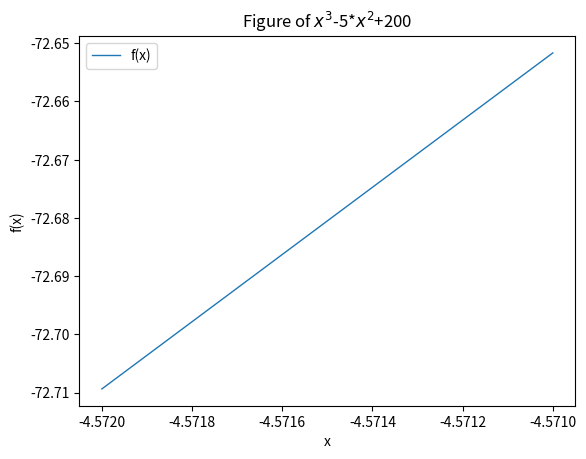

Reproduce this figure in Python.
import matplotlib.pyplot as plt
import numpy as np


def f(x):
    # function
    return x**3-5*x

sequence = [-4.5718, -4.5716, -4.5714, -4.5712, -4.571]
for i in sequence:
    print(i, " ", f(i))
# 顯示Ｘ座標標題
plt.xlabel("x")
# 顯示Ｙ座標標題
plt.ylabel("f(x)")
# 顯示圖表標題
plt.title("Figure of $x^{3}$-5*$x^{2}$+200")
# plot fuction's graph
x = np.linspace(-4.571, -4.572, num=100)
y = f(x)
plt.plot(x, y, linewidth=1, label="f(x)")
# plot y=0 graph
#plt.plot([-4.571, -4.572], [0, 0], c='b', linestyle='dashed', label="y=0")
# graph index
plt.legend(loc='upper left')
plt.show()